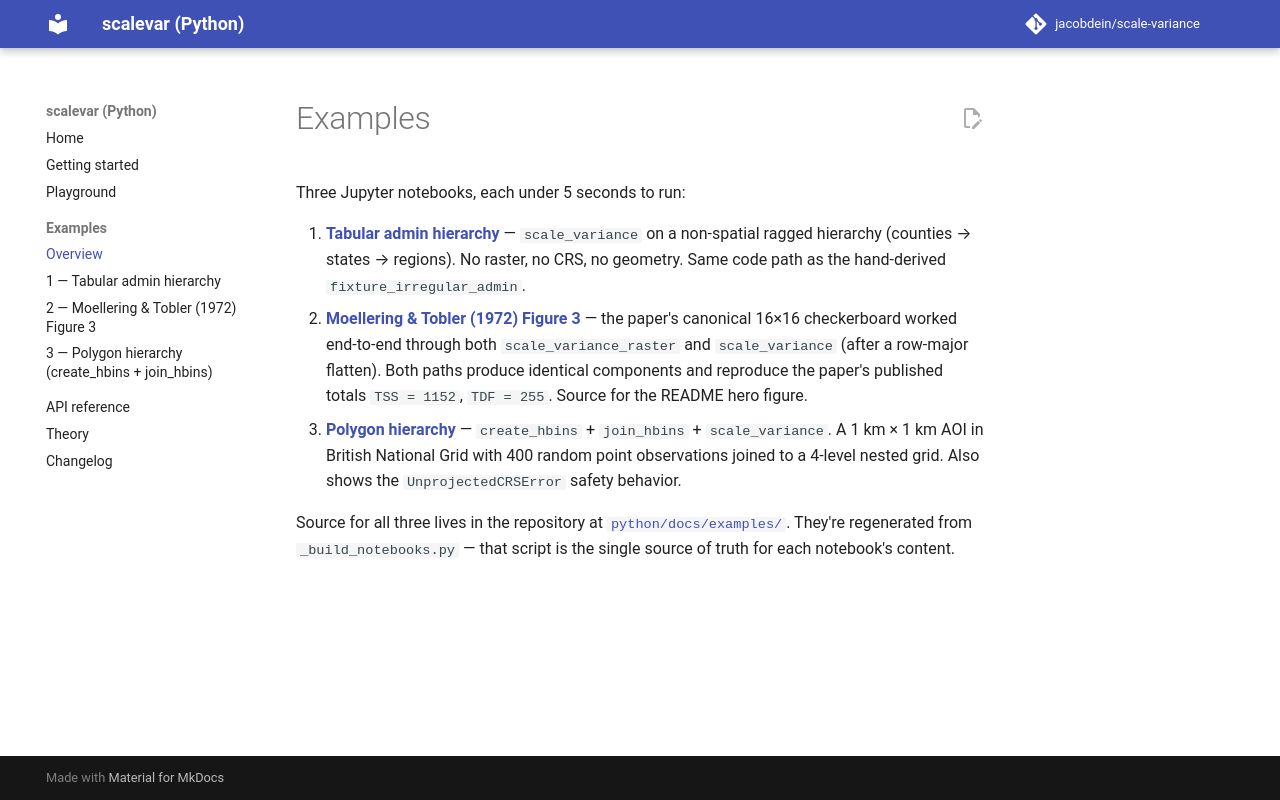

repository: jacobdein/scale-variance · page: examples/index.html · generator: mkdocs

# Examples

Three Jupyter notebooks, each under 5 seconds to run:

1. **[Tabular admin hierarchy](01_tabular_admin.ipynb)** — `scale_variance` on a non-spatial ragged hierarchy (counties → states → regions). No raster, no CRS, no geometry. Same code path as the hand-derived `fixture_irregular_admin`.
2. **[Moellering & Tobler (1972) Figure 3](02_raster_mt1972_fig3.ipynb)** — the paper's canonical 16×16 checkerboard worked end-to-end through both `scale_variance_raster` and `scale_variance` (after a row-major flatten). Both paths produce identical components and reproduce the paper's published totals `TSS = 1152`, `TDF = 255`. Source for the README hero figure.
3. **[Polygon hierarchy](03_polygon_hierarchy.ipynb)** — `create_hbins` + `join_hbins` + `scale_variance`. A 1 km × 1 km AOI in British National Grid with 400 random point observations joined to a 4-level nested grid. Also shows the `UnprojectedCRSError` safety behavior.

Source for all three lives in the repository at [`python/docs/examples/`](https://github.com/jacobdein/scale-variance/tree/main/python/docs/examples). They're regenerated from `_build_notebooks.py` — that script is the single source of truth for each notebook's content.
